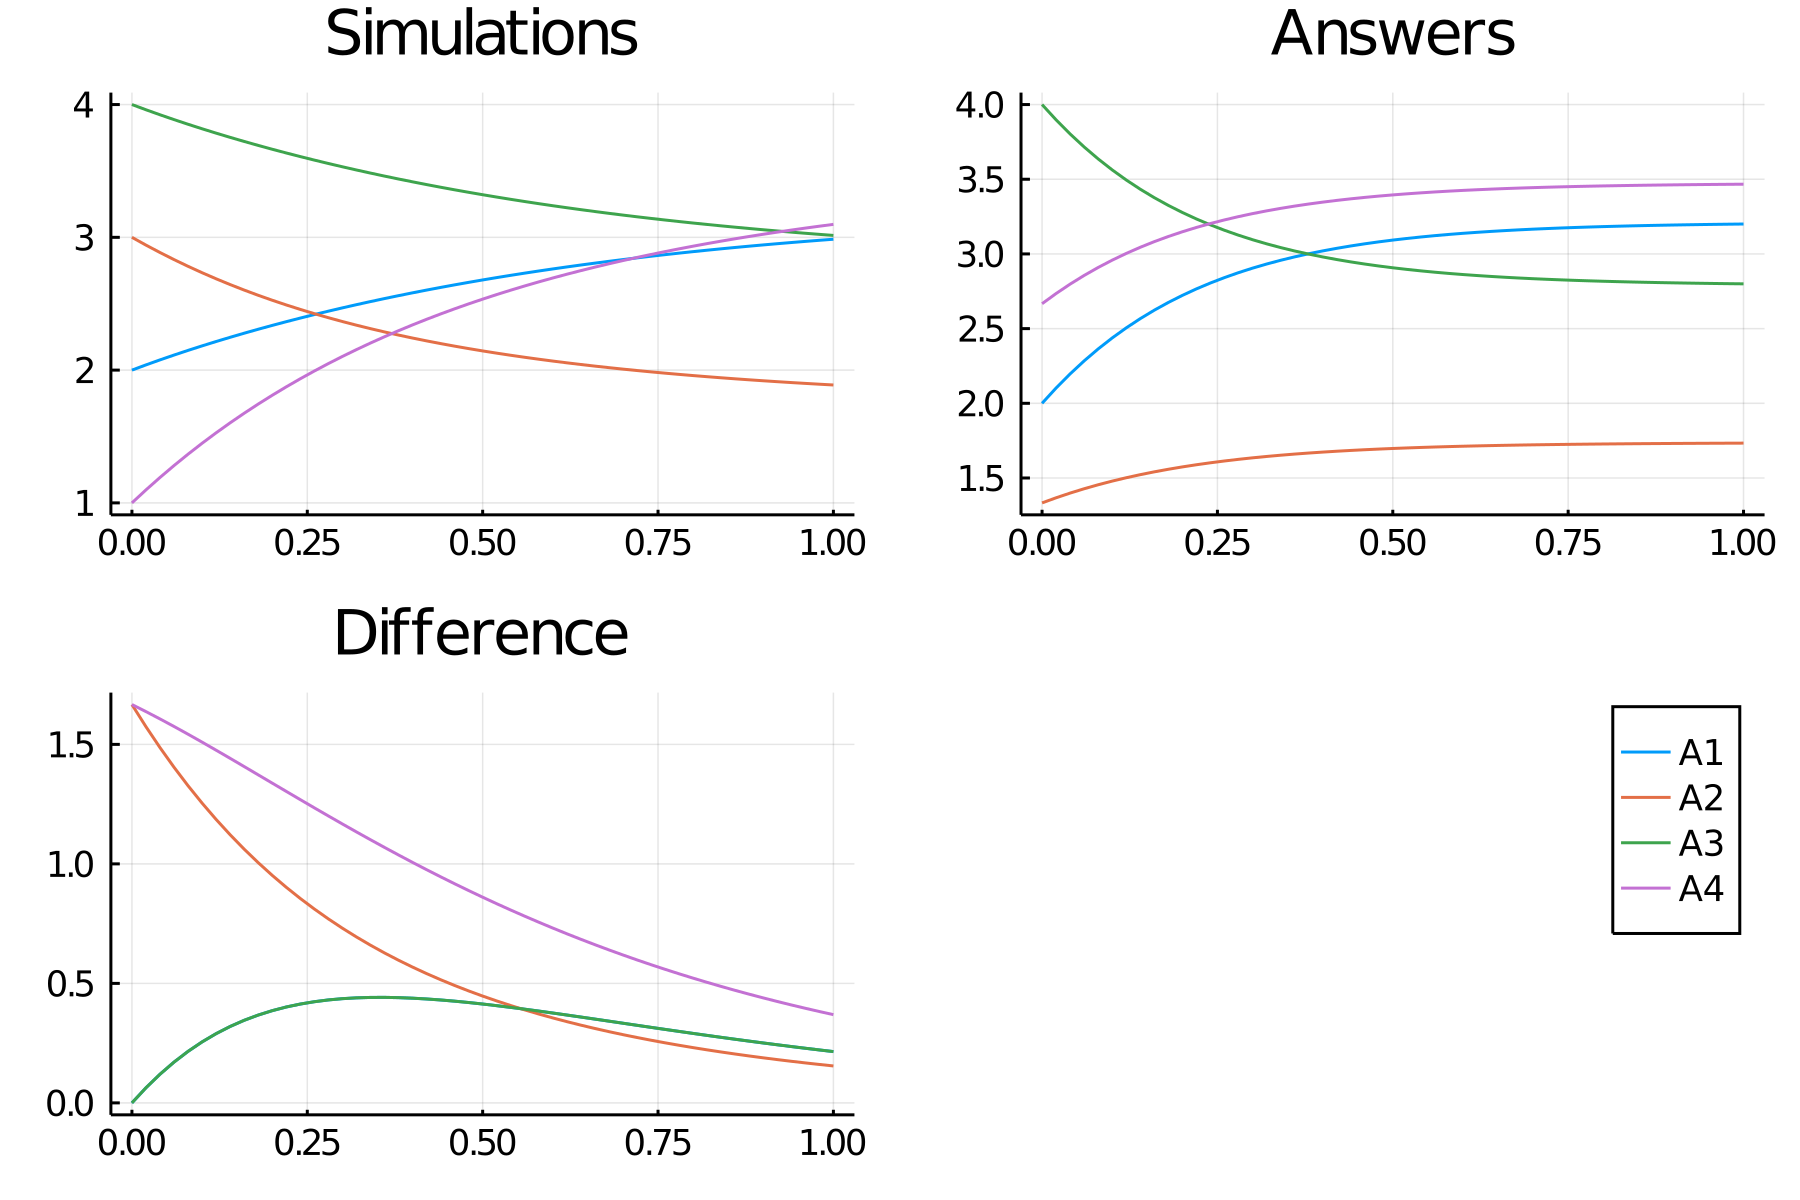

The table this chart was drawn from, first rows:
time, A1_, A2_, A3_, A4_
0.0, 2.0, 3.0, 4.0, 1.0
0.02, 2.039, 2.941, 3.961, 1.098
0.04, 2.077, 2.886, 3.923, 1.191
0.06, 2.113, 2.832, 3.887, 1.281
0.08, 2.149, 2.782, 3.851, 1.367
0.1, 2.182, 2.733, 3.818, 1.449
0.12, 2.215, 2.688, 3.785, 1.528
0.14, 2.247, 2.644, 3.753, 1.603
0.16, 2.278, 2.603, 3.722, 1.675
0.18, 2.308, 2.564, 3.692, 1.744
0.2, 2.337, 2.526, 3.663, 1.81
0.22, 2.365, 2.491, 3.635, 1.874
0.24, 2.392, 2.457, 3.608, 1.935
0.26, 2.418, 2.425, 3.582, 1.993
0.28, 2.444, 2.395, 3.556, 2.049
0.3, 2.469, 2.366, 3.531, 2.103
0.32, 2.493, 2.338, 3.507, 2.154
0.34, 2.516, 2.312, 3.484, 2.204
0.36, 2.539, 2.288, 3.461, 2.251
0.38, 2.561, 2.264, 3.439, 2.297
0.4, 2.582, 2.242, 3.418, 2.34
0.42, 2.603, 2.22, 3.397, 2.382
0.44, 2.623, 2.2, 3.377, 2.423
0.46, 2.642, 2.18, 3.358, 2.462
0.48, 2.661, 2.162, 3.339, 2.499
0.5, 2.679, 2.144, 3.321, 2.535
0.52, 2.697, 2.128, 3.303, 2.569
0.54, 2.714, 2.112, 3.286, 2.602
0.56, 2.73, 2.097, 3.27, 2.634
0.58, 2.746, 2.082, 3.254, 2.664
0.6, 2.762, 2.068, 3.238, 2.694
0.62, 2.777, 2.055, 3.223, 2.722
0.64, 2.792, 2.042, 3.208, 2.749
0.66, 2.806, 2.03, 3.194, 2.776
0.68, 2.819, 2.019, 3.181, 2.801
0.7, 2.832, 2.007, 3.168, 2.825
0.72, 2.845, 1.997, 3.155, 2.848
0.74, 2.858, 1.987, 3.142, 2.871
0.76, 2.87, 1.977, 3.13, 2.892
0.78, 2.881, 1.968, 3.119, 2.913
0.8, 2.892, 1.959, 3.108, 2.933
0.82, 2.903, 1.95, 3.097, 2.953
0.84, 2.914, 1.942, 3.086, 2.971
0.86, 2.924, 1.934, 3.076, 2.989
0.88, 2.933, 1.927, 3.067, 3.007
0.9, 2.943, 1.92, 3.057, 3.023
0.92, 2.952, 1.913, 3.048, 3.039
0.94, 2.961, 1.906, 3.039, 3.055
0.96, 2.969, 1.9, 3.031, 3.07
0.98, 2.978, 1.894, 3.022, 3.084
1.0, 2.986, 1.888, 3.014, 3.098
